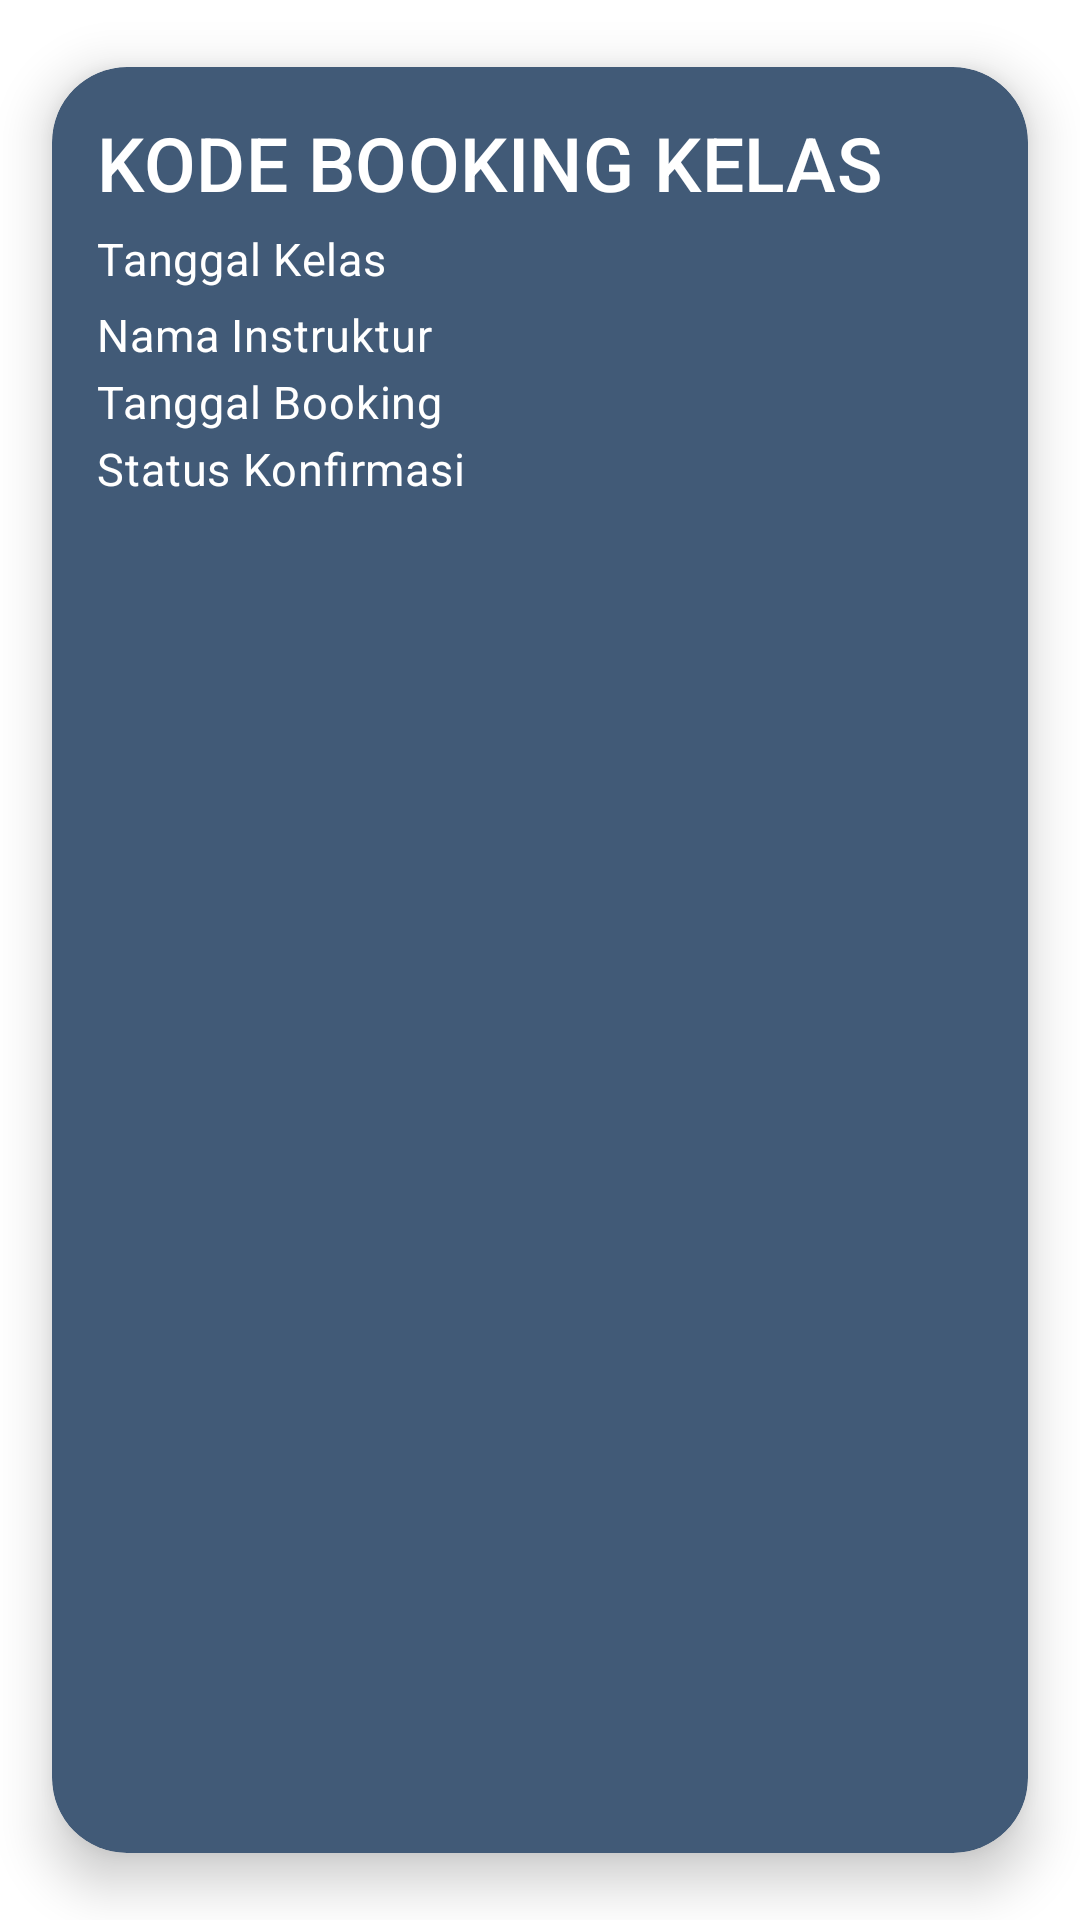

The Android layout XML behind this screen, and the referenced resources:
<!-- AndroidManifest.xml: application theme Theme.P3l_mobile_10838 -->
<!-- res/layout/activity_histori_member_adapter.xml -->
<?xml version="1.0" encoding="utf-8"?>
<androidx.cardview.widget.CardView xmlns:android="http://schemas.android.com/apk/res/android"
    xmlns:app="http://schemas.android.com/apk/res-auto"
    xmlns:tools="http://schemas.android.com/tools"
    android:id="@+id/cv_book"
    android:layout_width="match_parent"
    android:layout_height="wrap_content"
    android:layout_margin="2dp"
    android:clickable="true"
    android:focusable="true"
    android:foreground="?android:attr/selectableItemBackground"
    app:cardUseCompatPadding="true"
    app:cardCornerRadius="25dp"
    app:cardElevation="10dp"
    android:backgroundTint="@color/main">

    <androidx.constraintlayout.widget.ConstraintLayout
        android:id="@+id/item_HistoriMemberAdapter"
        android:layout_width="match_parent"
        android:layout_height="wrap_content"
        android:padding="15dp">

        <TextView
            android:id="@+id/tv_kode_kelas"
            style="@style/TextAppearance.MaterialComponents.Subtitle2"
            android:layout_width="match_parent"
            android:layout_height="wrap_content"
            android:ellipsize="end"
            android:textSize="25sp"
            android:maxLines="2"
            app:layout_constraintTop_toTopOf="parent"
            app:layout_constraintStart_toStartOf="parent"
            app:layout_constraintEnd_toEndOf="parent"
            android:textColor="@color/white"
            android:text="KODE BOOKING KELAS"/>

        <TextView
            android:id="@+id/tv_tanggal_kelas"
            style="@style/TextAppearance.MaterialComponents.Body2"
            android:layout_width="match_parent"
            android:layout_height="wrap_content"
            android:layout_marginTop="5dp"
            android:ellipsize="end"
            android:textSize="15sp"
            android:maxLines="2"
            android:text="Tanggal Kelas"
            android:textColor="@color/white"
            app:layout_constraintTop_toBottomOf="@id/tv_kode_kelas"
            app:layout_constraintStart_toStartOf="parent"
            app:layout_constraintEnd_toEndOf="parent"/>

        <TextView
            android:id="@+id/tv_nama_instruktur"
            style="@style/TextAppearance.MaterialComponents.Body2"
            android:layout_width="match_parent"
            android:layout_height="wrap_content"
            android:layout_marginTop="5dp"
            android:ellipsize="end"
            android:textSize="15sp"
            android:maxLines="2"
            android:text="Nama Instruktur"
            android:textColor="@color/white"
            app:layout_constraintTop_toBottomOf="@id/tv_tanggal_kelas"
            app:layout_constraintStart_toStartOf="parent"
            app:layout_constraintEnd_toEndOf="parent"/>

        <TextView
            android:id="@+id/tv_tanggal_melakukan"
            style="@style/TextAppearance.MaterialComponents.Body2"
            android:layout_width="match_parent"
            android:layout_height="wrap_content"
            android:layout_marginTop="2dp"
            android:ellipsize="end"
            android:maxLines="1"
            android:text="Tanggal Booking"
            android:textColor="@color/white"
            android:textSize="15sp"
            app:layout_constraintTop_toBottomOf="@id/tv_nama_instruktur"
            app:layout_constraintStart_toStartOf="parent"
            app:layout_constraintEnd_toEndOf="parent"/>

        <TextView
            android:id="@+id/tv_status_konfirmasi"
            style="@style/TextAppearance.MaterialComponents.Body2"
            android:layout_width="match_parent"
            android:layout_height="wrap_content"
            android:layout_marginTop="2dp"
            android:ellipsize="end"
            android:maxLines="1"
            android:text="Status Konfirmasi"
            android:textColor="@color/white"
            android:textSize="15sp"
            app:layout_constraintTop_toBottomOf="@id/tv_tanggal_melakukan"
            app:layout_constraintStart_toStartOf="parent"
            app:layout_constraintEnd_toEndOf="parent"/>

    </androidx.constraintlayout.widget.ConstraintLayout>
</androidx.cardview.widget.CardView>
<!-- resources referenced by this layout -->
<resources>
  <color name="main">#415A77</color>
  <color name="white">#FFFFFFFF</color>
  <style name="Theme.P3l_mobile_10838" parent="Theme.MaterialComponents.DayNight.DarkActionBar">
          
          <item name="colorPrimary">@color/purple_500</item>
          <item name="colorPrimaryVariant">@color/purple_700</item>
          <item name="colorOnPrimary">@color/white</item>
          
          <item name="colorSecondary">@color/teal_200</item>
          <item name="colorSecondaryVariant">@color/teal_700</item>
          <item name="colorOnSecondary">@color/black</item>
          
          <item name="android:statusBarColor">?attr/colorPrimaryVariant</item>
          
      </style>
  <color name="purple_500">#FF6200EE</color>
  <color name="purple_700">#FF3700B3</color>
  <color name="teal_200">#FF03DAC5</color>
  <color name="teal_700">#FF018786</color>
  <color name="black">#FF000000</color>
</resources>
